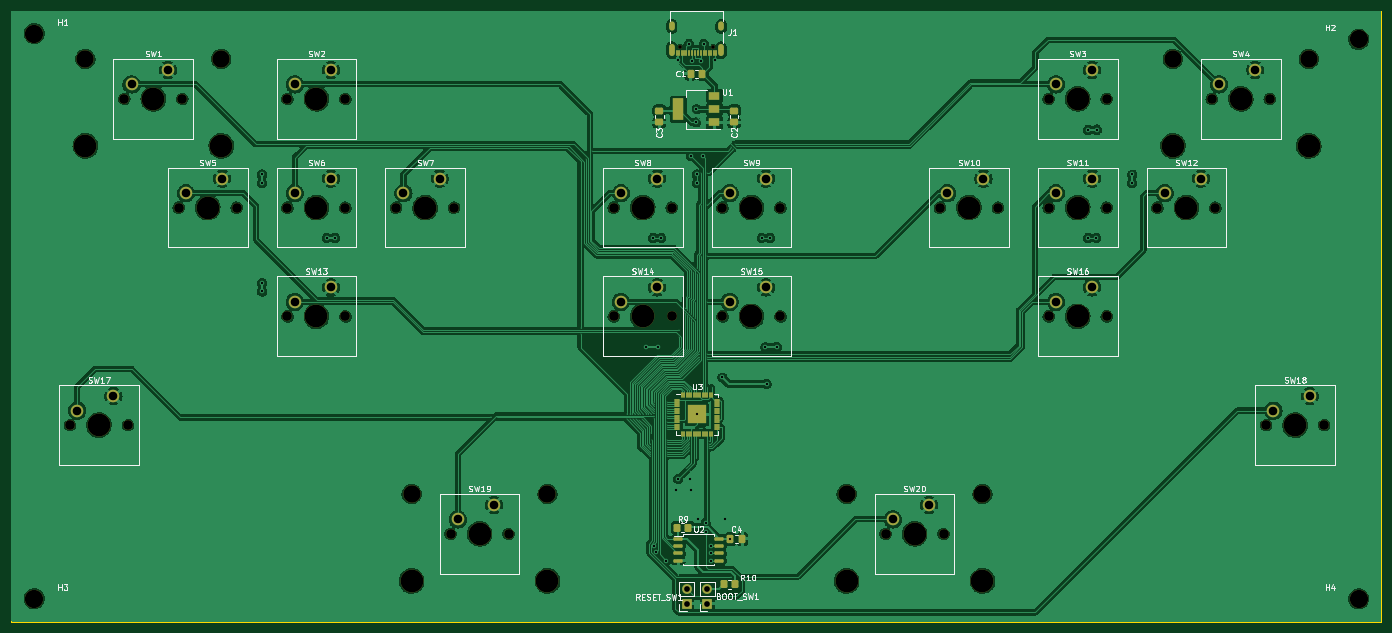
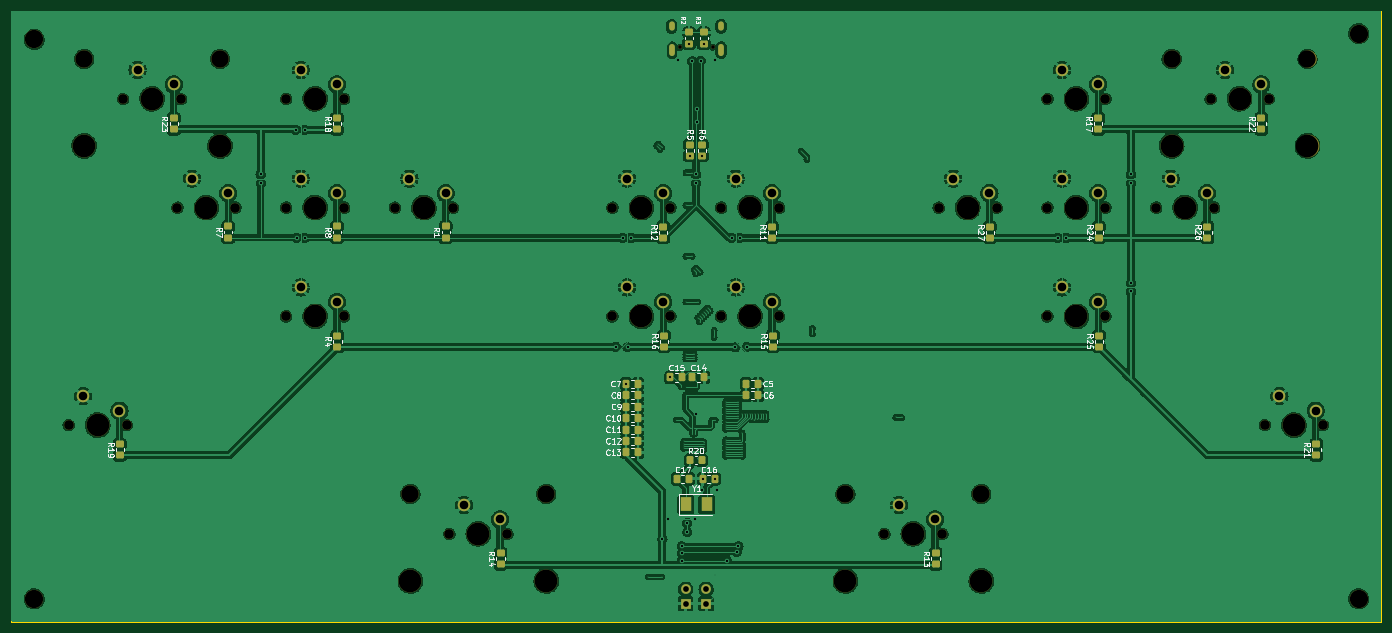
Circuit board: 11 layer files. Board 240.0 x 107.0 mm.
- bottom_copper: Sixtar-Switch-B_Cu.gbr (411294 bytes)
- bottom_mask: Sixtar-Switch-B_Mask.gbr (8750 bytes)
- paste: Sixtar-Switch-B_Paste.gbr (4242 bytes)
- bottom_silk: Sixtar-Switch-B_Silkscreen.gbr (61155 bytes)
- outline: Sixtar-Switch-Edge_Cuts.gbr (686 bytes)
- top_copper: Sixtar-Switch-F_Cu.gbr (379820 bytes)
- top_mask: Sixtar-Switch-F_Mask.gbr (8909 bytes)
- paste: Sixtar-Switch-F_Paste.gbr (4585 bytes)
- top_silk: Sixtar-Switch-F_Silkscreen.gbr (68504 bytes)
- drill: Sixtar-Switch-NPTH.drl (1901 bytes)
- drill: Sixtar-Switch-PTH.drl (4185 bytes)

=== bottom_copper: Sixtar-Switch-B_Cu.gbr (411294 bytes, source omitted) ===
=== bottom_mask: Sixtar-Switch-B_Mask.gbr (8750 bytes, source omitted) ===
=== paste: Sixtar-Switch-B_Paste.gbr ===
%TF.GenerationSoftware,KiCad,Pcbnew,7.0.7*%
%TF.CreationDate,2023-10-04T19:00:40+09:00*%
%TF.ProjectId,Sixtar-Switch,53697874-6172-42d5-9377-697463682e6b,rev?*%
%TF.SameCoordinates,Original*%
%TF.FileFunction,Paste,Bot*%
%TF.FilePolarity,Positive*%
%FSLAX46Y46*%
G04 Gerber Fmt 4.6, Leading zero omitted, Abs format (unit mm)*
G04 Created by KiCad (PCBNEW 7.0.7) date 2023-10-04 19:00:40*
%MOMM*%
%LPD*%
G01*
G04 APERTURE LIST*
G04 Aperture macros list*
%AMRoundRect*
0 Rectangle with rounded corners*
0 $1 Rounding radius*
0 $2 $3 $4 $5 $6 $7 $8 $9 X,Y pos of 4 corners*
0 Add a 4 corners polygon primitive as box body*
4,1,4,$2,$3,$4,$5,$6,$7,$8,$9,$2,$3,0*
0 Add four circle primitives for the rounded corners*
1,1,$1+$1,$2,$3*
1,1,$1+$1,$4,$5*
1,1,$1+$1,$6,$7*
1,1,$1+$1,$8,$9*
0 Add four rect primitives between the rounded corners*
20,1,$1+$1,$2,$3,$4,$5,0*
20,1,$1+$1,$4,$5,$6,$7,0*
20,1,$1+$1,$6,$7,$8,$9,0*
20,1,$1+$1,$8,$9,$2,$3,0*%
G04 Aperture macros list end*
%ADD10RoundRect,0.250000X0.337500X0.475000X-0.337500X0.475000X-0.337500X-0.475000X0.337500X-0.475000X0*%
%ADD11RoundRect,0.250000X-0.450000X0.350000X-0.450000X-0.350000X0.450000X-0.350000X0.450000X0.350000X0*%
%ADD12RoundRect,0.250000X0.450000X-0.350000X0.450000X0.350000X-0.450000X0.350000X-0.450000X-0.350000X0*%
%ADD13RoundRect,0.250000X-0.337500X-0.475000X0.337500X-0.475000X0.337500X0.475000X-0.337500X0.475000X0*%
%ADD14R,2.000000X2.400000*%
%ADD15RoundRect,0.250000X0.350000X0.450000X-0.350000X0.450000X-0.350000X-0.450000X0.350000X-0.450000X0*%
G04 APERTURE END LIST*
D10*
%TO.C,C12*%
X150317500Y-93360000D03*
X148242500Y-93360000D03*
%TD*%
%TO.C,C10*%
X150317500Y-89360000D03*
X148242500Y-89360000D03*
%TD*%
%TO.C,C5*%
X129290238Y-83360000D03*
X127215238Y-83360000D03*
%TD*%
%TO.C,C8*%
X150317500Y-85360000D03*
X148242500Y-85360000D03*
%TD*%
%TO.C,C9*%
X150317500Y-87360000D03*
X148242500Y-87360000D03*
%TD*%
%TO.C,C15*%
X142547500Y-82230000D03*
X140472500Y-82230000D03*
%TD*%
D11*
%TO.C,R5*%
X139150000Y-43450000D03*
X139150000Y-41450000D03*
%TD*%
D10*
%TO.C,C7*%
X150317500Y-83360000D03*
X148242500Y-83360000D03*
%TD*%
D11*
%TO.C,R6*%
X137050000Y-43450000D03*
X137050000Y-41450000D03*
%TD*%
D10*
%TO.C,C14*%
X138707500Y-82220000D03*
X136632500Y-82220000D03*
%TD*%
%TO.C,C11*%
X150317500Y-91360000D03*
X148242500Y-91360000D03*
%TD*%
%TO.C,C13*%
X150317500Y-95360000D03*
X148242500Y-95360000D03*
%TD*%
%TO.C,C6*%
X127215238Y-85340000D03*
X129290238Y-85340000D03*
%TD*%
D12*
%TO.C,R27*%
X86600000Y-57800000D03*
X86600000Y-55800000D03*
%TD*%
%TO.C,R1*%
X181920000Y-57790000D03*
X181920000Y-55790000D03*
%TD*%
D10*
%TO.C,C16*%
X136877500Y-99980000D03*
X134802500Y-99980000D03*
%TD*%
D12*
%TO.C,R19*%
X239000000Y-95900000D03*
X239000000Y-93900000D03*
%TD*%
%TO.C,R15*%
X124600000Y-76900000D03*
X124600000Y-74900000D03*
%TD*%
%TO.C,R26*%
X48500000Y-57800000D03*
X48500000Y-55800000D03*
%TD*%
%TO.C,R23*%
X229550000Y-38800000D03*
X229550000Y-36800000D03*
%TD*%
%TO.C,R2*%
X139300000Y-23800000D03*
X139300000Y-21800000D03*
%TD*%
%TO.C,R25*%
X67500000Y-76900000D03*
X67500000Y-74900000D03*
%TD*%
%TO.C,R16*%
X143700000Y-76900000D03*
X143700000Y-74900000D03*
%TD*%
%TO.C,R18*%
X200970000Y-38800000D03*
X200970000Y-36800000D03*
%TD*%
%TO.C,R22*%
X39040000Y-38800000D03*
X39040000Y-36800000D03*
%TD*%
%TO.C,R8*%
X200970000Y-57790000D03*
X200970000Y-55790000D03*
%TD*%
%TO.C,R12*%
X143820000Y-57800000D03*
X143820000Y-55800000D03*
%TD*%
%TO.C,R21*%
X29400000Y-95900000D03*
X29400000Y-93900000D03*
%TD*%
%TO.C,R3*%
X136700000Y-23800000D03*
X136700000Y-21800000D03*
%TD*%
%TO.C,R13*%
X96100000Y-115000000D03*
X96100000Y-113000000D03*
%TD*%
%TO.C,R24*%
X67500000Y-57800000D03*
X67500000Y-55800000D03*
%TD*%
%TO.C,R4*%
X200900000Y-76900000D03*
X200900000Y-74900000D03*
%TD*%
%TO.C,R11*%
X124760000Y-57800000D03*
X124760000Y-55800000D03*
%TD*%
%TO.C,R17*%
X67630000Y-38790000D03*
X67630000Y-36790000D03*
%TD*%
D13*
%TO.C,C17*%
X139322500Y-99980000D03*
X141397500Y-99980000D03*
%TD*%
D12*
%TO.C,R7*%
X220020000Y-57780000D03*
X220020000Y-55780000D03*
%TD*%
%TO.C,R14*%
X172300000Y-115000000D03*
X172300000Y-113000000D03*
%TD*%
D14*
%TO.C,Y1*%
X139860000Y-104490000D03*
X136160000Y-104490000D03*
%TD*%
D15*
%TO.C,R20*%
X139080000Y-96730000D03*
X137080000Y-96730000D03*
%TD*%
M02*

=== bottom_silk: Sixtar-Switch-B_Silkscreen.gbr (61155 bytes, source omitted) ===
=== outline: Sixtar-Switch-Edge_Cuts.gbr ===
%TF.GenerationSoftware,KiCad,Pcbnew,7.0.7*%
%TF.CreationDate,2023-10-04T19:00:40+09:00*%
%TF.ProjectId,Sixtar-Switch,53697874-6172-42d5-9377-697463682e6b,rev?*%
%TF.SameCoordinates,Original*%
%TF.FileFunction,Profile,NP*%
%FSLAX46Y46*%
G04 Gerber Fmt 4.6, Leading zero omitted, Abs format (unit mm)*
G04 Created by KiCad (PCBNEW 7.0.7) date 2023-10-04 19:00:40*
%MOMM*%
%LPD*%
G01*
G04 APERTURE LIST*
%TA.AperFunction,Profile*%
%ADD10C,0.100000*%
%TD*%
G04 APERTURE END LIST*
D10*
X258000000Y-125000000D02*
X18000000Y-125000000D01*
X18000000Y-125000000D02*
X18000000Y-18000000D01*
X258000000Y-18000000D02*
X258000000Y-125000000D01*
X18000000Y-18000000D02*
X258000000Y-18000000D01*
M02*

=== top_copper: Sixtar-Switch-F_Cu.gbr (379820 bytes, source omitted) ===
=== top_mask: Sixtar-Switch-F_Mask.gbr (8909 bytes, source omitted) ===
=== paste: Sixtar-Switch-F_Paste.gbr ===
%TF.GenerationSoftware,KiCad,Pcbnew,7.0.7*%
%TF.CreationDate,2023-10-04T19:00:40+09:00*%
%TF.ProjectId,Sixtar-Switch,53697874-6172-42d5-9377-697463682e6b,rev?*%
%TF.SameCoordinates,Original*%
%TF.FileFunction,Paste,Top*%
%TF.FilePolarity,Positive*%
%FSLAX46Y46*%
G04 Gerber Fmt 4.6, Leading zero omitted, Abs format (unit mm)*
G04 Created by KiCad (PCBNEW 7.0.7) date 2023-10-04 19:00:40*
%MOMM*%
%LPD*%
G01*
G04 APERTURE LIST*
G04 Aperture macros list*
%AMRoundRect*
0 Rectangle with rounded corners*
0 $1 Rounding radius*
0 $2 $3 $4 $5 $6 $7 $8 $9 X,Y pos of 4 corners*
0 Add a 4 corners polygon primitive as box body*
4,1,4,$2,$3,$4,$5,$6,$7,$8,$9,$2,$3,0*
0 Add four circle primitives for the rounded corners*
1,1,$1+$1,$2,$3*
1,1,$1+$1,$4,$5*
1,1,$1+$1,$6,$7*
1,1,$1+$1,$8,$9*
0 Add four rect primitives between the rounded corners*
20,1,$1+$1,$2,$3,$4,$5,0*
20,1,$1+$1,$4,$5,$6,$7,0*
20,1,$1+$1,$6,$7,$8,$9,0*
20,1,$1+$1,$8,$9,$2,$3,0*%
G04 Aperture macros list end*
%ADD10RoundRect,0.050000X-0.050000X-0.387500X0.050000X-0.387500X0.050000X0.387500X-0.050000X0.387500X0*%
%ADD11RoundRect,0.050000X-0.387500X-0.050000X0.387500X-0.050000X0.387500X0.050000X-0.387500X0.050000X0*%
%ADD12RoundRect,0.249999X-0.395001X-0.395001X0.395001X-0.395001X0.395001X0.395001X-0.395001X0.395001X0*%
%ADD13RoundRect,0.250000X0.475000X-0.337500X0.475000X0.337500X-0.475000X0.337500X-0.475000X-0.337500X0*%
%ADD14RoundRect,0.250000X-0.337500X-0.475000X0.337500X-0.475000X0.337500X0.475000X-0.337500X0.475000X0*%
%ADD15R,2.000000X1.500000*%
%ADD16R,2.000000X3.800000*%
%ADD17RoundRect,0.150000X-0.650000X-0.150000X0.650000X-0.150000X0.650000X0.150000X-0.650000X0.150000X0*%
%ADD18RoundRect,0.250000X-0.350000X-0.450000X0.350000X-0.450000X0.350000X0.450000X-0.350000X0.450000X0*%
%ADD19R,0.300000X1.150000*%
G04 APERTURE END LIST*
D10*
%TO.C,U3*%
X135500000Y-85262500D03*
X135900000Y-85262500D03*
X136300000Y-85262500D03*
X136700000Y-85262500D03*
X137100000Y-85262500D03*
X137500000Y-85262500D03*
X137900000Y-85262500D03*
X138300000Y-85262500D03*
X138700000Y-85262500D03*
X139100000Y-85262500D03*
X139500000Y-85262500D03*
X139900000Y-85262500D03*
X140300000Y-85262500D03*
X140700000Y-85262500D03*
D11*
X141537500Y-86100000D03*
X141537500Y-86500000D03*
X141537500Y-86900000D03*
X141537500Y-87300000D03*
X141537500Y-87700000D03*
X141537500Y-88100000D03*
X141537500Y-88500000D03*
X141537500Y-88900000D03*
X141537500Y-89300000D03*
X141537500Y-89700000D03*
X141537500Y-90100000D03*
X141537500Y-90500000D03*
X141537500Y-90900000D03*
X141537500Y-91300000D03*
D10*
X140700000Y-92137500D03*
X140300000Y-92137500D03*
X139900000Y-92137500D03*
X139500000Y-92137500D03*
X139100000Y-92137500D03*
X138700000Y-92137500D03*
X138300000Y-92137500D03*
X137900000Y-92137500D03*
X137500000Y-92137500D03*
X137100000Y-92137500D03*
X136700000Y-92137500D03*
X136300000Y-92137500D03*
X135900000Y-92137500D03*
X135500000Y-92137500D03*
D11*
X134662500Y-91300000D03*
X134662500Y-90900000D03*
X134662500Y-90500000D03*
X134662500Y-90100000D03*
X134662500Y-89700000D03*
X134662500Y-89300000D03*
X134662500Y-88900000D03*
X134662500Y-88500000D03*
X134662500Y-88100000D03*
X134662500Y-87700000D03*
X134662500Y-87300000D03*
X134662500Y-86900000D03*
X134662500Y-86500000D03*
X134662500Y-86100000D03*
D12*
X138900000Y-89500000D03*
X138900000Y-87900000D03*
X137300000Y-89500000D03*
X137300000Y-87900000D03*
%TD*%
D13*
%TO.C,C2*%
X144630000Y-37547500D03*
X144630000Y-35472500D03*
%TD*%
D14*
%TO.C,C4*%
X143952500Y-110520000D03*
X146027500Y-110520000D03*
%TD*%
D15*
%TO.C,U1*%
X141150000Y-37550000D03*
X141150000Y-35250000D03*
D16*
X134850000Y-35250000D03*
D15*
X141150000Y-32950000D03*
%TD*%
D13*
%TO.C,C3*%
X131500000Y-37547500D03*
X131500000Y-35472500D03*
%TD*%
D17*
%TO.C,U2*%
X134800000Y-110495000D03*
X134800000Y-111765000D03*
X134800000Y-113035000D03*
X134800000Y-114305000D03*
X142000000Y-114305000D03*
X142000000Y-113035000D03*
X142000000Y-111765000D03*
X142000000Y-110495000D03*
%TD*%
D18*
%TO.C,R9*%
X136600000Y-108550000D03*
X134600000Y-108550000D03*
%TD*%
D14*
%TO.C,C1*%
X136962500Y-29050000D03*
X139037500Y-29050000D03*
%TD*%
D19*
%TO.C,J1*%
X141350000Y-25470000D03*
X140550000Y-25470000D03*
X139250000Y-25470000D03*
X138250000Y-25470000D03*
X137750000Y-25470000D03*
X136750000Y-25470000D03*
X135450000Y-25470000D03*
X134650000Y-25470000D03*
X134950000Y-25470000D03*
X135750000Y-25470000D03*
X136250000Y-25470000D03*
X137250000Y-25470000D03*
X138750000Y-25470000D03*
X139750000Y-25470000D03*
X140250000Y-25470000D03*
X141050000Y-25470000D03*
%TD*%
D18*
%TO.C,R10*%
X142800000Y-118500000D03*
X144800000Y-118500000D03*
%TD*%
M02*

=== top_silk: Sixtar-Switch-F_Silkscreen.gbr (68504 bytes, source omitted) ===
=== drill: Sixtar-Switch-NPTH.drl ===
M48
; DRILL file {KiCad 7.0.7} date Wed Oct  4 19:01:06 2023
; FORMAT={-:-/ absolute / inch / decimal}
; #@! TF.CreationDate,2023-10-04T19:01:06+09:00
; #@! TF.GenerationSoftware,Kicad,Pcbnew,7.0.7
; #@! TF.FileFunction,NonPlated,1,2,NPTH
FMAT,2
INCH
; #@! TA.AperFunction,NonPlated,NPTH,ComponentDrill
T1C0.0256
; #@! TA.AperFunction,NonPlated,NPTH,ComponentDrill
T2C0.0669
; #@! TA.AperFunction,NonPlated,NPTH,ComponentDrill
T3C0.1201
; #@! TA.AperFunction,NonPlated,NPTH,ComponentDrill
T4C0.1260
; #@! TA.AperFunction,NonPlated,NPTH,ComponentDrill
T5C0.1575
%
G90
G05
T1
X5.3193Y-0.9608
X5.5469Y-0.9608
T2
X1.1123Y-3.5662
X1.4873Y-1.3162
X1.5123Y-3.5662
X1.8623Y-2.0662
X1.8873Y-1.3162
X2.2623Y-2.0662
X2.6123Y-1.3162
X2.6123Y-2.0662
X2.6123Y-2.8162
X3.0123Y-1.3162
X3.0123Y-2.0662
X3.0123Y-2.8162
X3.3623Y-2.0662
X3.7373Y-4.3162
X3.7623Y-2.0662
X4.1373Y-4.3162
X4.8623Y-2.0662
X4.8623Y-2.8162
X5.2623Y-2.0662
X5.2623Y-2.8162
X5.6123Y-2.0662
X5.6123Y-2.8162
X6.0123Y-2.0662
X6.0123Y-2.8162
X6.7373Y-4.3162
X7.1123Y-2.0662
X7.1373Y-4.3162
X7.5123Y-2.0662
X7.8623Y-1.3162
X7.8623Y-2.0662
X7.8623Y-2.8162
X8.2623Y-1.3162
X8.2623Y-2.0662
X8.2623Y-2.8162
X8.6123Y-2.0662
X8.9873Y-1.3162
X9.0123Y-2.0662
X9.3623Y-3.5662
X9.3873Y-1.3162
X9.7623Y-3.5662
T3
X1.2188Y-1.0406
X2.1558Y-1.0406
X3.4688Y-4.0406
X4.4058Y-4.0406
X6.4688Y-4.0406
X7.4058Y-4.0406
X8.7188Y-1.0406
X9.6558Y-1.0406
T4
X0.8661Y-0.8661
X0.8661Y-4.7638
X10.0Y-0.9055
X10.0Y-4.7638
T5
X1.2188Y-1.6406
X1.3123Y-3.5662
X1.6873Y-1.3162
X2.0623Y-2.0662
X2.1558Y-1.6406
X2.8123Y-1.3162
X2.8123Y-2.0662
X2.8123Y-2.8162
X3.4688Y-4.6406
X3.5623Y-2.0662
X3.9373Y-4.3162
X4.4058Y-4.6406
X5.0623Y-2.0662
X5.0623Y-2.8162
X5.8123Y-2.0662
X5.8123Y-2.8162
X6.4688Y-4.6406
X6.9373Y-4.3162
X7.3123Y-2.0662
X7.4058Y-4.6406
X8.0623Y-1.3162
X8.0623Y-2.0662
X8.0623Y-2.8162
X8.7188Y-1.6406
X8.8123Y-2.0662
X9.1873Y-1.3162
X9.5623Y-3.5662
X9.6558Y-1.6406
T0
M30

=== drill: Sixtar-Switch-PTH.drl ===
M48
; DRILL file {KiCad 7.0.7} date Wed Oct  4 19:01:06 2023
; FORMAT={-:-/ absolute / inch / decimal}
; #@! TF.CreationDate,2023-10-04T19:01:06+09:00
; #@! TF.GenerationSoftware,Kicad,Pcbnew,7.0.7
; #@! TF.FileFunction,Plated,1,2,PTH
FMAT,2
INCH
; #@! TA.AperFunction,Plated,PTH,ViaDrill
T1C0.0020
; #@! TA.AperFunction,Plated,PTH,ViaDrill
T2C0.0039
; #@! TA.AperFunction,Plated,PTH,ViaDrill
T3C0.0157
; #@! TA.AperFunction,Plated,PTH,ComponentDrill
T4C0.0236
; #@! TA.AperFunction,Plated,PTH,ComponentDrill
T5C0.0394
; #@! TA.AperFunction,Plated,PTH,ComponentDrill
T6C0.0591
%
G90
G05
T1
X5.3016Y-3.5315
X5.3976Y-3.6272
X5.4291Y-3.3051
X5.4291Y-3.3568
X5.4291Y-3.7933
X5.4449Y-3.6276
X5.4476Y-3.5878
X5.4606Y-3.6276
X5.4736Y-3.5878
X5.5079Y-3.3043
X5.5079Y-3.3568
X5.5394Y-3.3051
X5.5723Y-3.5315
T2
X4.0166Y-3.5138
X4.0599Y-3.5138
X4.6339Y-2.8976
X4.6339Y-2.937
X4.6713Y-1.7341
X4.7106Y-1.6762
X4.9528Y-3.4862
X4.9528Y-3.5275
X4.9723Y-3.4862
X4.9724Y-3.5275
X4.988Y-3.4863
X4.9961Y-3.5275
X5.0075Y-3.4863
X5.0158Y-3.5275
X5.0269Y-3.4863
X5.038Y-3.5279
X5.0464Y-3.4863
X5.0571Y-3.5275
X5.0658Y-3.4863
X5.0825Y-3.4863
X5.0993Y-3.4862
X5.1161Y-3.75
X5.1162Y-3.6988
X5.1162Y-3.7146
X5.1162Y-3.7303
X5.1162Y-3.7815
X5.1162Y-3.7657
X5.1181Y-3.6201
X5.1187Y-3.4863
X5.13Y-3.6673
X5.1437Y-3.5
X5.1437Y-3.4055
X5.1437Y-3.4213
X5.1437Y-3.437
X5.1437Y-3.4528
X5.1437Y-3.4685
X5.1437Y-3.4843
X5.1437Y-3.5157
X5.2303Y-3.5157
X5.2303Y-3.4055
X5.2303Y-3.4213
X5.2303Y-3.4528
X5.2303Y-3.4685
X5.2303Y-3.4843
X5.2303Y-3.5472
X5.2303Y-3.5787
X5.2303Y-3.5945
X5.2303Y-3.6673
X5.2303Y-3.6831
X5.2303Y-3.6988
X5.2303Y-3.7145
X5.2303Y-3.7657
X5.2303Y-3.7815
X5.2303Y-3.5
X5.2303Y-3.563
X5.2303Y-3.7303
X5.2303Y-3.75
X5.2303Y-3.437
X5.3071Y-4.5984
X5.311Y-2.9134
X5.3111Y-2.9605
X5.3387Y-2.7794
X5.3535Y-2.7942
X5.3564Y-2.7579
X5.3639Y-3.86
X5.3666Y-2.8073
X5.3702Y-2.772
X5.3801Y-2.8207
X5.3839Y-3.6992
X5.3839Y-3.7187
X5.3839Y-3.7381
X5.3839Y-3.6798
X5.3839Y-2.7857
X5.389Y-3.885
X5.3948Y-2.8355
X5.3958Y-2.7976
X5.408Y-2.511
X5.4095Y-2.8113
X5.4115Y-2.8542
X5.4233Y-2.7165
X5.4233Y-2.8251
X5.4351Y-2.4826
X5.437Y-2.5234
X5.4489Y-2.4963
X5.4489Y-3.0789
X5.4489Y-3.0946
X5.4489Y-3.1103
X5.4626Y-1.8248
X5.4626Y-2.0512
X5.4626Y-2.4016
X5.5059Y-1.8248
X5.5059Y-2.0512
X5.5059Y-2.4016
X5.5059Y-2.7165
X5.5059Y-3.0787
X5.5059Y-3.0945
X5.5059Y-3.1102
X5.5216Y-3.7263
X5.5216Y-3.6791
X5.5216Y-3.6949
X5.5217Y-3.7106
X5.6732Y-4.6122
X5.6734Y-1.651
X5.6831Y-1.6634
X5.6976Y-1.6267
X5.7081Y-1.6384
X5.7638Y-4.6122
T3
X2.4374Y-1.8377
X2.4374Y-1.8947
X2.4374Y-2.5877
X2.4374Y-2.6447
X2.8837Y-2.2756
X2.9408Y-2.274
X5.0859Y-3.0272
X5.1337Y-2.2756
X5.1437Y-4.4006
X5.1555Y-4.4415
X5.1654Y-3.0284
X5.1908Y-2.2756
X5.2254Y-4.5
X5.2929Y-4.011
X5.3051Y-1.0472
X5.3072Y-3.9362
X5.3819Y-0.937
X5.3889Y-3.9362
X5.3929Y-4.011
X5.3957Y-1.7106
X5.4032Y-1.0542
X5.4308Y-1.477
X5.4311Y-1.3878
X5.436Y-1.8377
X5.436Y-1.8947
X5.437Y-3.4921
X5.4409Y-4.2106
X5.4626Y-1.0551
X5.4783Y-1.7106
X5.4843Y-0.937
X5.4963Y-4.3031
X5.4966Y-4.2402
X5.5335Y-4.4006
X5.5335Y-4.4478
X5.5335Y-4.5
X5.561Y-1.0472
X5.6121Y-3.2374
X5.628Y-4.2106
X5.6674Y-4.3512
X5.8837Y-2.2756
X5.9083Y-3.0276
X5.918Y-3.2819
X5.9408Y-2.2756
X5.9876Y-3.0262
X8.1337Y-1.5291
X8.1337Y-2.2748
X8.1908Y-2.2748
X8.1957Y-1.5283
X8.4374Y-1.8947
X8.439Y-1.8377
T5
X5.3659Y-4.6976
X5.3659Y-4.7976
X5.5081Y-4.6976
X5.5081Y-4.7976
T6
X1.1623Y-3.4662
X1.4123Y-3.3662
X1.5373Y-1.2162
X1.7873Y-1.1162
X1.9123Y-1.9662
X2.1623Y-1.8662
X2.6623Y-1.2162
X2.6623Y-1.9662
X2.6623Y-2.7162
X2.9123Y-1.1162
X2.9123Y-1.8662
X2.9123Y-2.6162
X3.4123Y-1.9662
X3.6623Y-1.8662
X3.7873Y-4.2162
X4.0373Y-4.1162
X4.9123Y-1.9662
X4.9123Y-2.7162
X5.1623Y-1.8662
X5.1623Y-2.6162
X5.6623Y-1.9662
X5.6623Y-2.7162
X5.9123Y-1.8662
X5.9123Y-2.6162
X6.7873Y-4.2162
X7.0373Y-4.1162
X7.1623Y-1.9662
X7.4123Y-1.8662
X7.9123Y-1.2162
X7.9123Y-1.9662
X7.9123Y-2.7162
X8.1623Y-1.1162
X8.1623Y-1.8662
X8.1623Y-2.6162
X8.6623Y-1.9662
X8.9123Y-1.8662
X9.0373Y-1.2162
X9.2873Y-1.1162
X9.4123Y-3.4662
X9.6623Y-3.3662
T4
G00X5.263Y-0.8278
M15
G01X5.263Y-0.8041
M16
G05
G00X5.263Y-1.0022
M15
G01X5.263Y-0.9589
M16
G05
G00X5.6031Y-0.8278
M15
G01X5.6031Y-0.8041
M16
G05
G00X5.6031Y-1.0022
M15
G01X5.6031Y-0.9589
M16
G05
T0
M30
